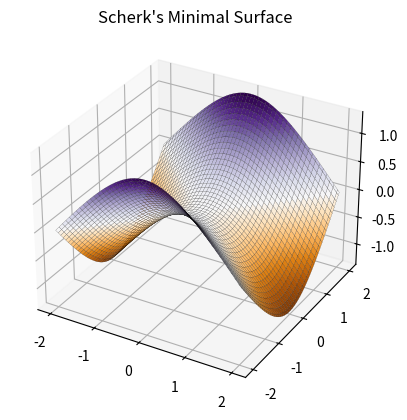

This figure's Python source:
import numpy as np
import matplotlib.pyplot as plt

u = np.linspace(-2, 2, 100)
v = np.linspace(-2, 2, 100)
u, v = np.meshgrid(u, v)

x = u
y = v
z = np.log(np.cosh(v) / np.cosh(u))

fig = plt.figure()
ax = fig.add_subplot(111, projection='3d')
ax.plot_surface(x, y, z, cmap='PuOr', edgecolor='k', linewidth=0.1)
ax.set_title("Scherk's Minimal Surface")
plt.show()
